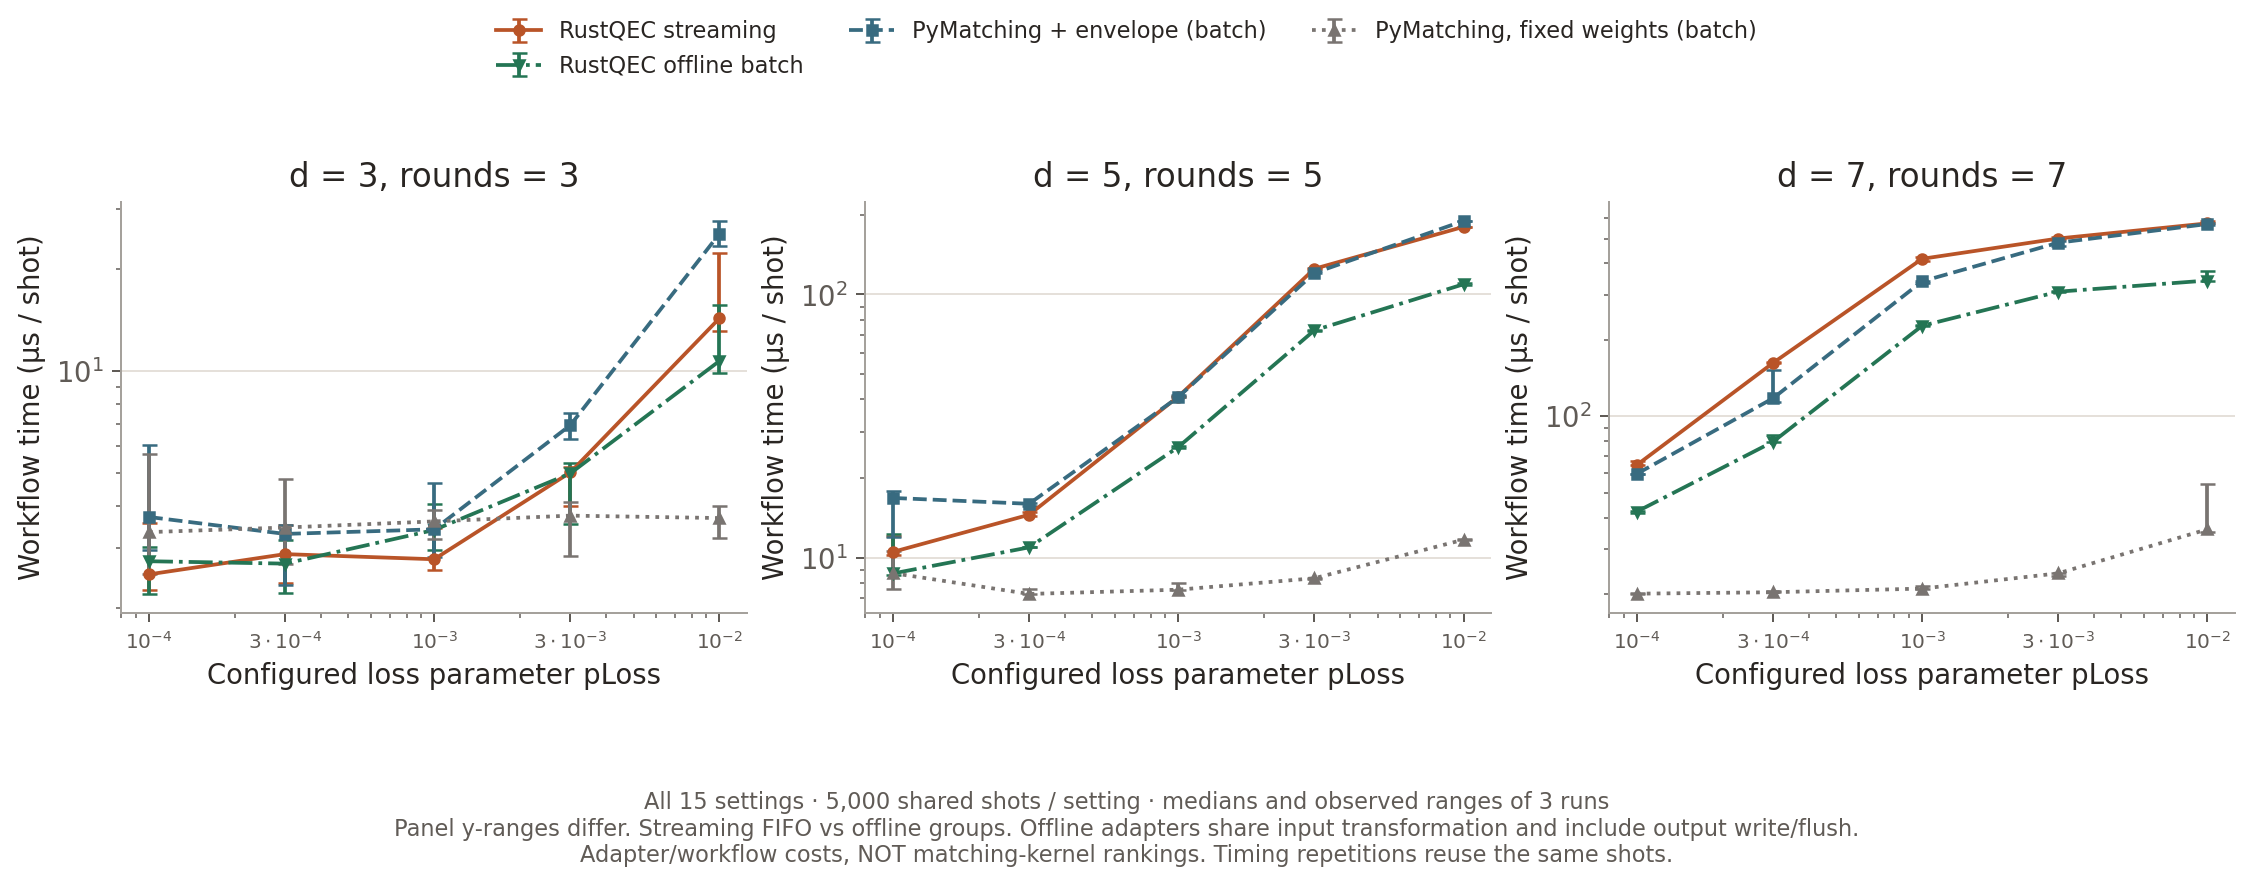

The data file committed next to this chart (first rows):
distance, rounds, loss_probability, decoder, repetition, microseconds_per_shot, input_loss_patterns, graph_builds, cache_hits, policy
3, 3, 0.0001, envelope-matching, 0, 3.559, 32, 32, 4968, FIFO/work-budget streaming
3, 3, 0.0001, envelope-matching, 1, 2.268, 32, 32, 4968, FIFO/work-budget streaming
3, 3, 0.0001, envelope-matching, 2, 2.515, 32, 32, 4968, FIFO/work-budget streaming
3, 3, 0.0001, pymatching-fixed, 0, 3.351, 32, 1, , offline batch groups
3, 3, 0.0001, pymatching-fixed, 1, 5.713, 32, 1, , offline batch groups
3, 3, 0.0001, pymatching-fixed, 2, 2.528, 32, 1, , offline batch groups
3, 3, 0.0001, pymatching-envelope, 0, 3.714, 32, 32, , offline batch groups
3, 3, 0.0001, pymatching-envelope, 1, 6.052, 32, 32, , offline batch groups
3, 3, 0.0001, pymatching-envelope, 2, 2.975, 32, 32, , offline batch groups
3, 3, 0.0001, envelope-matching-offline, 0, 3.034, 32, 32, , offline batch groups
3, 3, 0.0001, envelope-matching-offline, 1, 2.749, 32, 32, , offline batch groups
3, 3, 0.0001, envelope-matching-offline, 2, 2.197, 32, 32, , offline batch groups
3, 3, 0.0003, envelope-matching, 0, 2.885, 40, 40, 4960, FIFO/work-budget streaming
3, 3, 0.0003, envelope-matching, 1, 3.524, 40, 40, 4960, FIFO/work-budget streaming
3, 3, 0.0003, envelope-matching, 2, 2.367, 40, 40, 4960, FIFO/work-budget streaming
3, 3, 0.0003, pymatching-fixed, 0, 2.703, 40, 1, , offline batch groups
3, 3, 0.0003, pymatching-fixed, 1, 4.794, 40, 1, , offline batch groups
3, 3, 0.0003, pymatching-fixed, 2, 3.457, 40, 1, , offline batch groups
3, 3, 0.0003, pymatching-envelope, 0, 2.342, 40, 40, , offline batch groups
3, 3, 0.0003, pymatching-envelope, 1, 3.525, 40, 40, , offline batch groups
3, 3, 0.0003, pymatching-envelope, 2, 3.31, 40, 40, , offline batch groups
3, 3, 0.0003, envelope-matching-offline, 0, 2.221, 40, 40, , offline batch groups
3, 3, 0.0003, envelope-matching-offline, 1, 2.705, 40, 40, , offline batch groups
3, 3, 0.0003, envelope-matching-offline, 2, 3.179, 40, 40, , offline batch groups
3, 3, 0.001, envelope-matching, 0, 2.596, 84, 84, 4916, FIFO/work-budget streaming
3, 3, 0.001, envelope-matching, 1, 2.787, 84, 84, 4916, FIFO/work-budget streaming
3, 3, 0.001, envelope-matching, 2, 3.434, 84, 84, 4916, FIFO/work-budget streaming
3, 3, 0.001, pymatching-fixed, 0, 3.604, 84, 1, , offline batch groups
3, 3, 0.001, pymatching-fixed, 1, 3.889, 84, 1, , offline batch groups
3, 3, 0.001, pymatching-fixed, 2, 3.2, 84, 1, , offline batch groups
3, 3, 0.001, pymatching-envelope, 0, 3.415, 84, 84, , offline batch groups
3, 3, 0.001, pymatching-envelope, 1, 4.662, 84, 84, , offline batch groups
3, 3, 0.001, pymatching-envelope, 2, 2.832, 84, 84, , offline batch groups
3, 3, 0.001, envelope-matching-offline, 0, 4.044, 84, 84, , offline batch groups
3, 3, 0.001, envelope-matching-offline, 1, 2.968, 84, 84, , offline batch groups
3, 3, 0.001, envelope-matching-offline, 2, 3.4, 84, 84, , offline batch groups
3, 3, 0.003, envelope-matching, 0, 5.213, 349, 349, 4651, FIFO/work-budget streaming
3, 3, 0.003, envelope-matching, 1, 5.025, 349, 349, 4651, FIFO/work-budget streaming
3, 3, 0.003, envelope-matching, 2, 4.003, 349, 349, 4651, FIFO/work-budget streaming
3, 3, 0.003, pymatching-fixed, 0, 3.748, 349, 1, , offline batch groups
3, 3, 0.003, pymatching-fixed, 1, 2.857, 349, 1, , offline batch groups
3, 3, 0.003, pymatching-fixed, 2, 4.098, 349, 1, , offline batch groups
3, 3, 0.003, pymatching-envelope, 0, 6.295, 349, 349, , offline batch groups
3, 3, 0.003, pymatching-envelope, 1, 6.924, 349, 349, , offline batch groups
3, 3, 0.003, pymatching-envelope, 2, 7.536, 349, 349, , offline batch groups
3, 3, 0.003, envelope-matching-offline, 0, 3.542, 349, 349, , offline batch groups
3, 3, 0.003, envelope-matching-offline, 1, 4.992, 349, 349, , offline batch groups
3, 3, 0.003, envelope-matching-offline, 2, 5.368, 349, 349, , offline batch groups
3, 3, 0.01, envelope-matching, 0, 22.35, 1493, 1627, 3373, FIFO/work-budget streaming
3, 3, 0.01, envelope-matching, 1, 14.32, 1493, 1627, 3373, FIFO/work-budget streaming
3, 3, 0.01, envelope-matching, 2, 13.17, 1493, 1627, 3373, FIFO/work-budget streaming
3, 3, 0.01, pymatching-fixed, 0, 3.686, 1493, 1, , offline batch groups
3, 3, 0.01, pymatching-fixed, 1, 4.013, 1493, 1, , offline batch groups
3, 3, 0.01, pymatching-fixed, 2, 3.228, 1493, 1, , offline batch groups
3, 3, 0.01, pymatching-envelope, 0, 25.42, 1493, 1493, , offline batch groups
3, 3, 0.01, pymatching-envelope, 1, 27.78, 1493, 1493, , offline batch groups
3, 3, 0.01, pymatching-envelope, 2, 23.41, 1493, 1493, , offline batch groups
3, 3, 0.01, envelope-matching-offline, 0, 9.892, 1493, 1493, , offline batch groups
3, 3, 0.01, envelope-matching-offline, 1, 10.71, 1493, 1493, , offline batch groups
3, 3, 0.01, envelope-matching-offline, 2, 15.69, 1493, 1493, , offline batch groups
... 120 more rows
